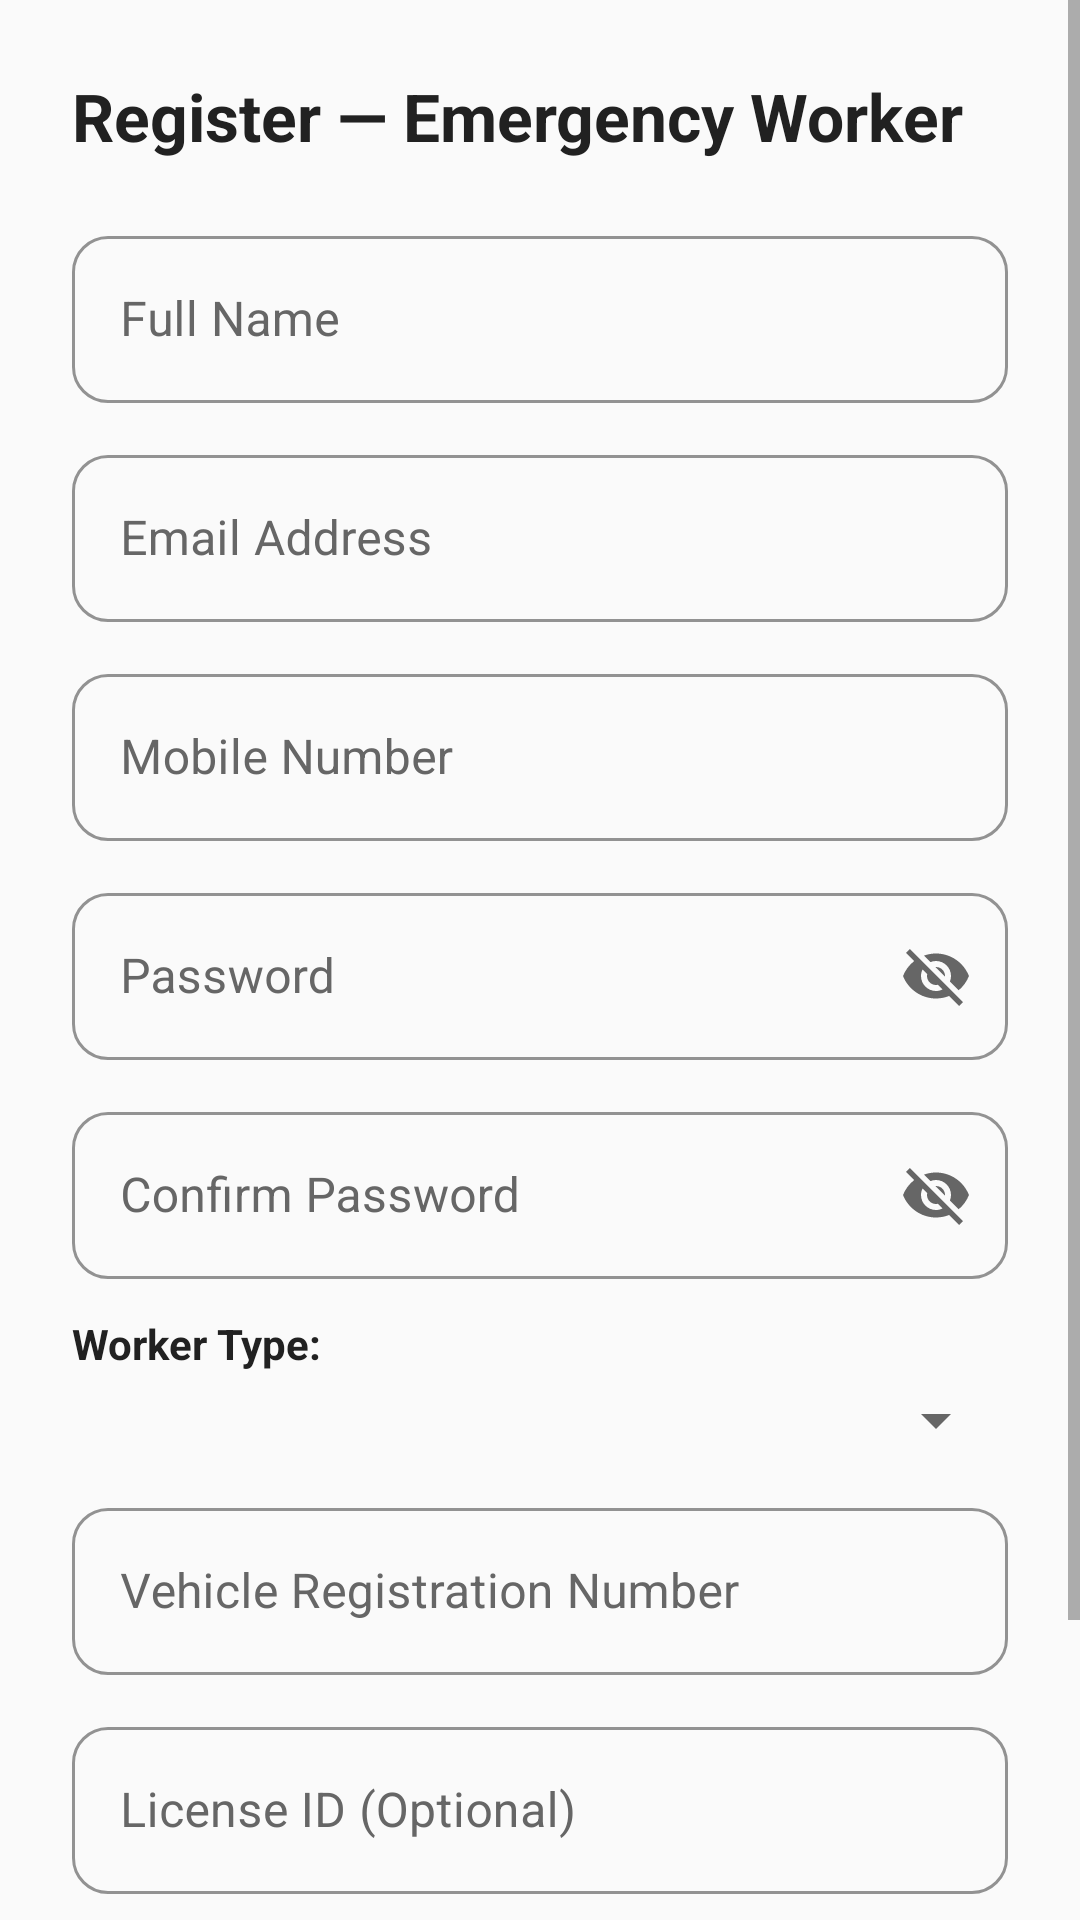

Android layout source for this screen:
<!-- AndroidManifest.xml: application theme Theme.EmergencyRouteFinder -->
<!-- res/layout/activity_worker_register.xml -->
<?xml version="1.0" encoding="utf-8"?>
<ScrollView xmlns:android="http://schemas.android.com/apk/res/android"
    xmlns:app="http://schemas.android.com/apk/res-auto"
    android:layout_width="match_parent" android:layout_height="match_parent"
    android:background="@color/card_background">

    <LinearLayout android:layout_width="match_parent" android:layout_height="wrap_content"
        android:orientation="vertical" android:padding="24dp">

        <TextView android:layout_width="match_parent" android:layout_height="wrap_content"
            android:text="Register — Emergency Worker"
            android:textColor="@color/text_primary"
            android:textSize="22sp" android:textStyle="bold" android:layout_marginBottom="20dp"/>

        <com.google.android.material.textfield.TextInputLayout
            android:layout_width="match_parent" android:layout_height="wrap_content"
            android:layout_marginBottom="12dp"
            android:textColorHint="@color/text_secondary"
            app:hintTextColor="@color/red_dark"
            app:boxStrokeColor="@color/red_dark"
            style="@style/Widget.MaterialComponents.TextInputLayout.OutlinedBox">
            <com.google.android.material.textfield.TextInputEditText
                android:id="@+id/et_full_name" android:layout_width="match_parent"
                android:layout_height="wrap_content" android:hint="Full Name"
                android:textColor="@color/text_primary"
                android:textColorHint="@color/text_secondary"/>
        </com.google.android.material.textfield.TextInputLayout>

        <com.google.android.material.textfield.TextInputLayout
            android:layout_width="match_parent" android:layout_height="wrap_content"
            android:layout_marginBottom="12dp"
            android:textColorHint="@color/text_secondary"
            app:hintTextColor="@color/red_dark"
            app:boxStrokeColor="@color/red_dark"
            style="@style/Widget.MaterialComponents.TextInputLayout.OutlinedBox">
            <com.google.android.material.textfield.TextInputEditText
                android:id="@+id/et_email" android:layout_width="match_parent"
                android:layout_height="wrap_content" android:hint="Email Address"
                android:textColor="@color/text_primary"
                android:textColorHint="@color/text_secondary"
                android:inputType="textEmailAddress"/>
        </com.google.android.material.textfield.TextInputLayout>

        <com.google.android.material.textfield.TextInputLayout
            android:layout_width="match_parent" android:layout_height="wrap_content"
            android:layout_marginBottom="12dp"
            android:textColorHint="@color/text_secondary"
            app:hintTextColor="@color/red_dark"
            app:boxStrokeColor="@color/red_dark"
            style="@style/Widget.MaterialComponents.TextInputLayout.OutlinedBox">
            <com.google.android.material.textfield.TextInputEditText
                android:id="@+id/et_mobile" android:layout_width="match_parent"
                android:layout_height="wrap_content" android:hint="Mobile Number"
                android:textColor="@color/text_primary"
                android:textColorHint="@color/text_secondary"
                android:inputType="phone"/>
        </com.google.android.material.textfield.TextInputLayout>

        <com.google.android.material.textfield.TextInputLayout
            android:id="@+id/til_password"
            android:layout_width="match_parent" android:layout_height="wrap_content"
            android:layout_marginBottom="12dp"
            android:textColorHint="@color/text_secondary"
            app:hintTextColor="@color/red_dark"
            app:boxStrokeColor="@color/red_dark"
            app:endIconMode="password_toggle"
            app:endIconTint="@color/text_secondary"
            style="@style/Widget.MaterialComponents.TextInputLayout.OutlinedBox">
            <com.google.android.material.textfield.TextInputEditText
                android:id="@+id/et_password" android:layout_width="match_parent"
                android:layout_height="wrap_content" android:hint="Password"
                android:textColor="@color/text_primary"
                android:textColorHint="@color/text_secondary"
                android:inputType="text|textNoSuggestions"/>
        </com.google.android.material.textfield.TextInputLayout>

        <com.google.android.material.textfield.TextInputLayout
            android:id="@+id/til_confirm_password"
            android:layout_width="match_parent" android:layout_height="wrap_content"
            android:layout_marginBottom="12dp"
            android:textColorHint="@color/text_secondary"
            app:hintTextColor="@color/red_dark"
            app:boxStrokeColor="@color/red_dark"
            app:endIconMode="password_toggle"
            app:endIconTint="@color/text_secondary"
            style="@style/Widget.MaterialComponents.TextInputLayout.OutlinedBox">
            <com.google.android.material.textfield.TextInputEditText
                android:id="@+id/et_confirm_password" android:layout_width="match_parent"
                android:layout_height="wrap_content" android:hint="Confirm Password"
                android:textColor="@color/text_primary"
                android:textColorHint="@color/text_secondary"
                android:inputType="text|textNoSuggestions"/>
        </com.google.android.material.textfield.TextInputLayout>

        <TextView android:layout_width="wrap_content" android:layout_height="wrap_content"
            android:text="Worker Type:"
            android:textColor="@color/text_primary"
            android:textStyle="bold" android:layout_marginBottom="4dp"/>
        <Spinner android:id="@+id/spinner_worker_type"
            android:layout_width="match_parent" android:layout_height="wrap_content"
            android:layout_marginBottom="12dp"/>

        <com.google.android.material.textfield.TextInputLayout
            android:layout_width="match_parent" android:layout_height="wrap_content"
            android:layout_marginBottom="12dp"
            android:textColorHint="@color/text_secondary"
            app:hintTextColor="@color/red_dark"
            app:boxStrokeColor="@color/red_dark"
            style="@style/Widget.MaterialComponents.TextInputLayout.OutlinedBox">
            <com.google.android.material.textfield.TextInputEditText
                android:id="@+id/et_vehicle_number" android:layout_width="match_parent"
                android:layout_height="wrap_content" android:hint="Vehicle Registration Number"
                android:textColor="@color/text_primary"
                android:textColorHint="@color/text_secondary"/>
        </com.google.android.material.textfield.TextInputLayout>

        <com.google.android.material.textfield.TextInputLayout
            android:layout_width="match_parent" android:layout_height="wrap_content"
            android:layout_marginBottom="12dp"
            android:textColorHint="@color/text_secondary"
            app:hintTextColor="@color/red_dark"
            app:boxStrokeColor="@color/red_dark"
            style="@style/Widget.MaterialComponents.TextInputLayout.OutlinedBox">
            <com.google.android.material.textfield.TextInputEditText
                android:id="@+id/et_license_id" android:layout_width="match_parent"
                android:layout_height="wrap_content" android:hint="License ID (Optional)"
                android:textColor="@color/text_primary"
                android:textColorHint="@color/text_secondary"/>
        </com.google.android.material.textfield.TextInputLayout>

        <TextView android:id="@+id/tv_error"
            android:layout_width="match_parent" android:layout_height="wrap_content"
            android:textColor="@color/red_dark" android:visibility="gone" android:layout_marginBottom="8dp"/>

        <Button android:id="@+id/btn_register"
            android:layout_width="match_parent" android:layout_height="60dp"
            android:text="Create Worker Account"
            android:textColor="@color/white"
            android:backgroundTint="#1565C0"/>

        <ProgressBar android:id="@+id/progress_bar"
            android:layout_width="wrap_content" android:layout_height="wrap_content"
            android:layout_gravity="center"
            android:indeterminateTint="#1565C0"
            android:visibility="gone"/>

        <TextView android:id="@+id/tv_login"
            android:layout_width="match_parent" android:layout_height="wrap_content"
            android:text="Already have an account? Sign in"
            android:textColor="#1565C0" android:textAlignment="center"
            android:layout_marginTop="12dp" android:clickable="true" android:focusable="true"/>
    </LinearLayout>
</ScrollView>
<!-- resources referenced by this layout -->
<resources>
  <color name="card_background">#FAFAFA</color>
  <color name="red_dark">#C62828</color>
  <color name="text_primary">#212121</color>
  <color name="text_secondary">#666666</color>
  <color name="white">#FFFFFF</color>
  <style name="Theme.EmergencyRouteFinder" parent="Theme.MaterialComponents.Light.NoActionBar">
          <item name="colorPrimary">@color/emergency_red</item>
          <item name="colorPrimaryVariant">@color/red_darker</item>
          <item name="colorOnPrimary">@color/white</item>
          <item name="colorSecondary">@color/brand_blue</item>
          <item name="colorOnSecondary">@color/white</item>
          <item name="android:statusBarColor">@color/emergency_red</item>
          <item name="android:navigationBarColor">@color/bg_light</item>
          <item name="android:windowBackground">@color/bg_light</item>
          <item name="colorSurface">@color/white</item>
          <item name="colorOnSurface">@color/text_dark</item>
          <item name="android:textColorPrimary">@color/text_dark</item>
          <item name="android:textColorSecondary">@color/text_secondary</item>
          <item name="android:editTextColor">@color/text_dark</item>
          <item name="android:textColorHint">@color/text_secondary</item>
          <item name="editTextColor">@color/text_dark</item>
          
          <item name="textInputStyle">@style/Widget.EmergencyRouteFinder.TextInputLayout</item>
          <item name="radioButtonStyle">@style/Widget.EmergencyRouteFinder.RadioButton</item>
      </style>
  <color name="emergency_red">#E60012</color>
  <color name="red_darker">#8E0000</color>
  <color name="brand_blue">#0878D1</color>
  <color name="bg_light">#F7F7F7</color>
  <color name="text_dark">#222222</color>
  <style name="Widget.EmergencyRouteFinder.TextInputLayout" parent="Widget.MaterialComponents.TextInputLayout.OutlinedBox">
          <item name="boxStrokeColor">@color/brand_blue</item>
          <item name="hintTextColor">@color/brand_blue</item>
          <item name="android:textColorHint">@color/text_secondary</item>
          <item name="boxBackgroundColor">@color/white</item>
          <item name="boxCornerRadiusTopStart">12dp</item>
          <item name="boxCornerRadiusTopEnd">12dp</item>
          <item name="boxCornerRadiusBottomStart">12dp</item>
          <item name="boxCornerRadiusBottomEnd">12dp</item>
      </style>
  <style name="Widget.EmergencyRouteFinder.RadioButton" parent="Widget.MaterialComponents.CompoundButton.RadioButton">
          <item name="android:textColor">@color/text_dark</item>
          <item name="buttonTint">@color/brand_blue</item>
      </style>
</resources>
